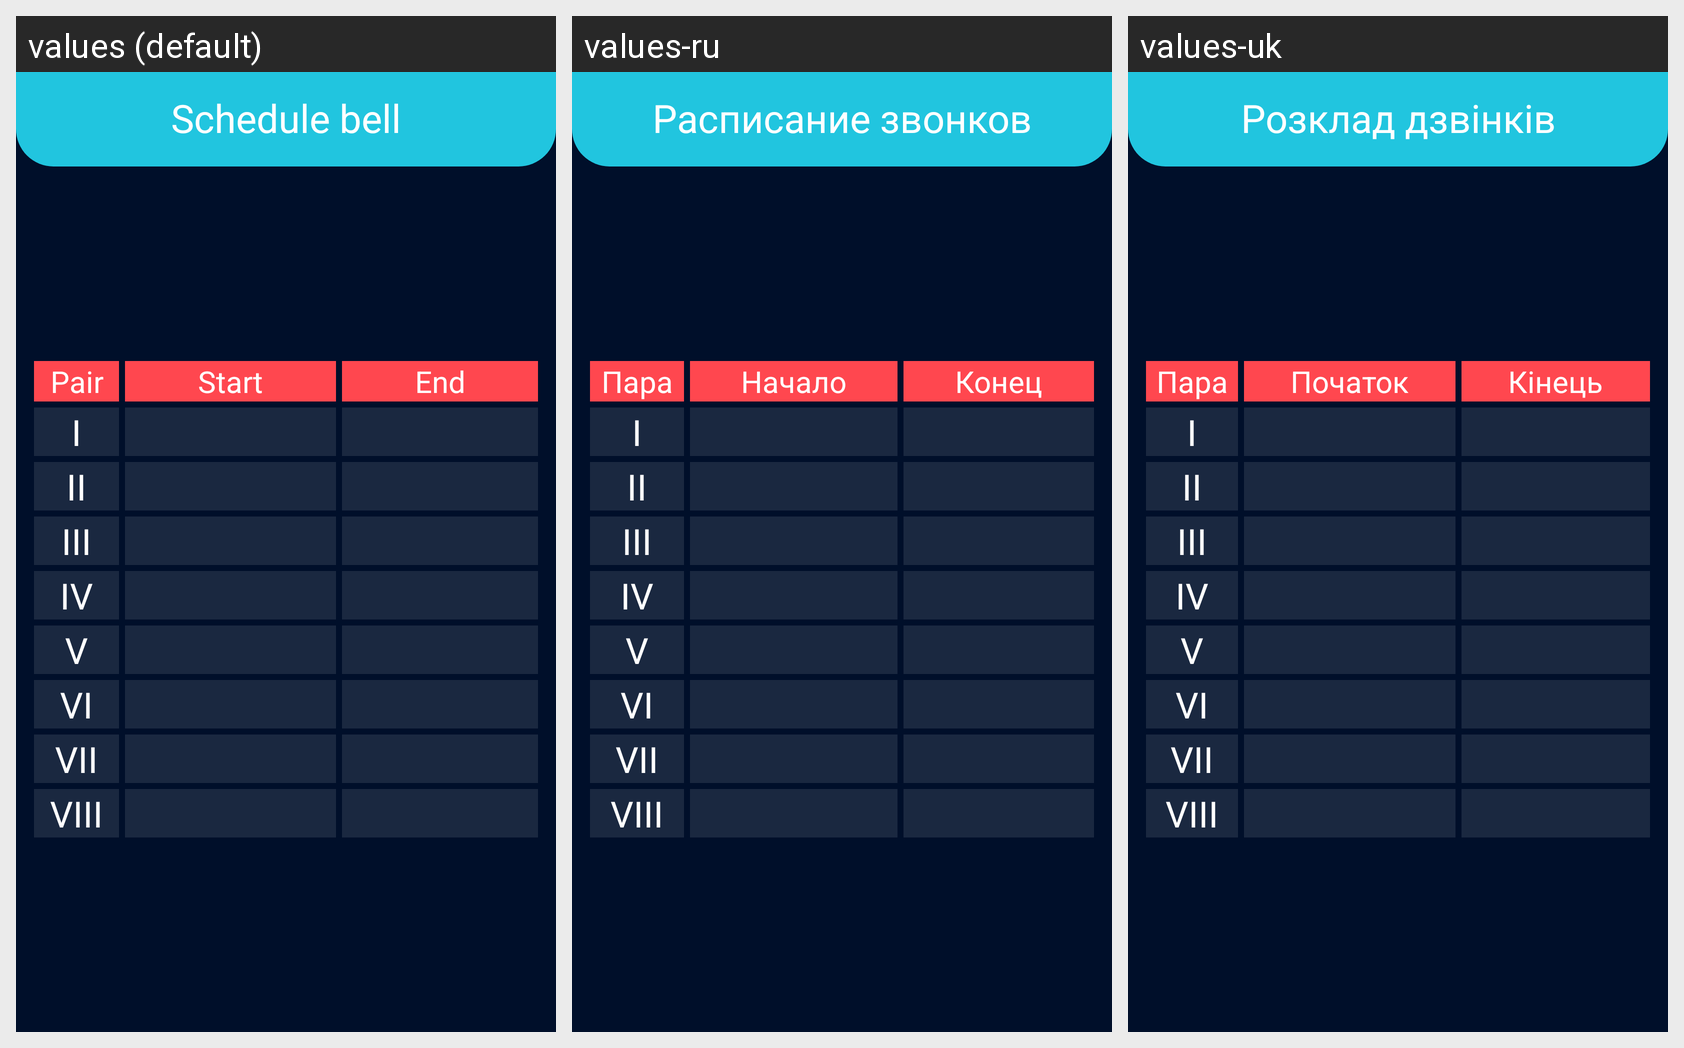

The same Android screen rendered under several of its app's locales, left to right. List the strings drawn on it with the default value and each locale's translation.
Android screen res/layout/activity_schedule_bell.xml rendered under 3 locales, left to right: values (default), values-ru, values-uk. Device: Nexus 5 (rendered at 1080×1920; each locale shown at half size, 540×960, under a caption strip naming it); theme AppTheme.
Strings drawn on this screen, with the default value and each locale's value (text and hints the layout hard-codes, and strings that could not be matched under every locale, appear in the picture but are not listed):

schedule_bell
  values: Schedule bell
  values-ru: Расписание звонков
  values-uk: Розклад дзвінків

pair
  values: Pair
  values-ru: Пара
  values-uk: Пара

start_lesson
  values: Start
  values-ru: Начало
  values-uk: Початок

end_lesson
  values: End
  values-ru: Конец
  values-uk: Кінець
